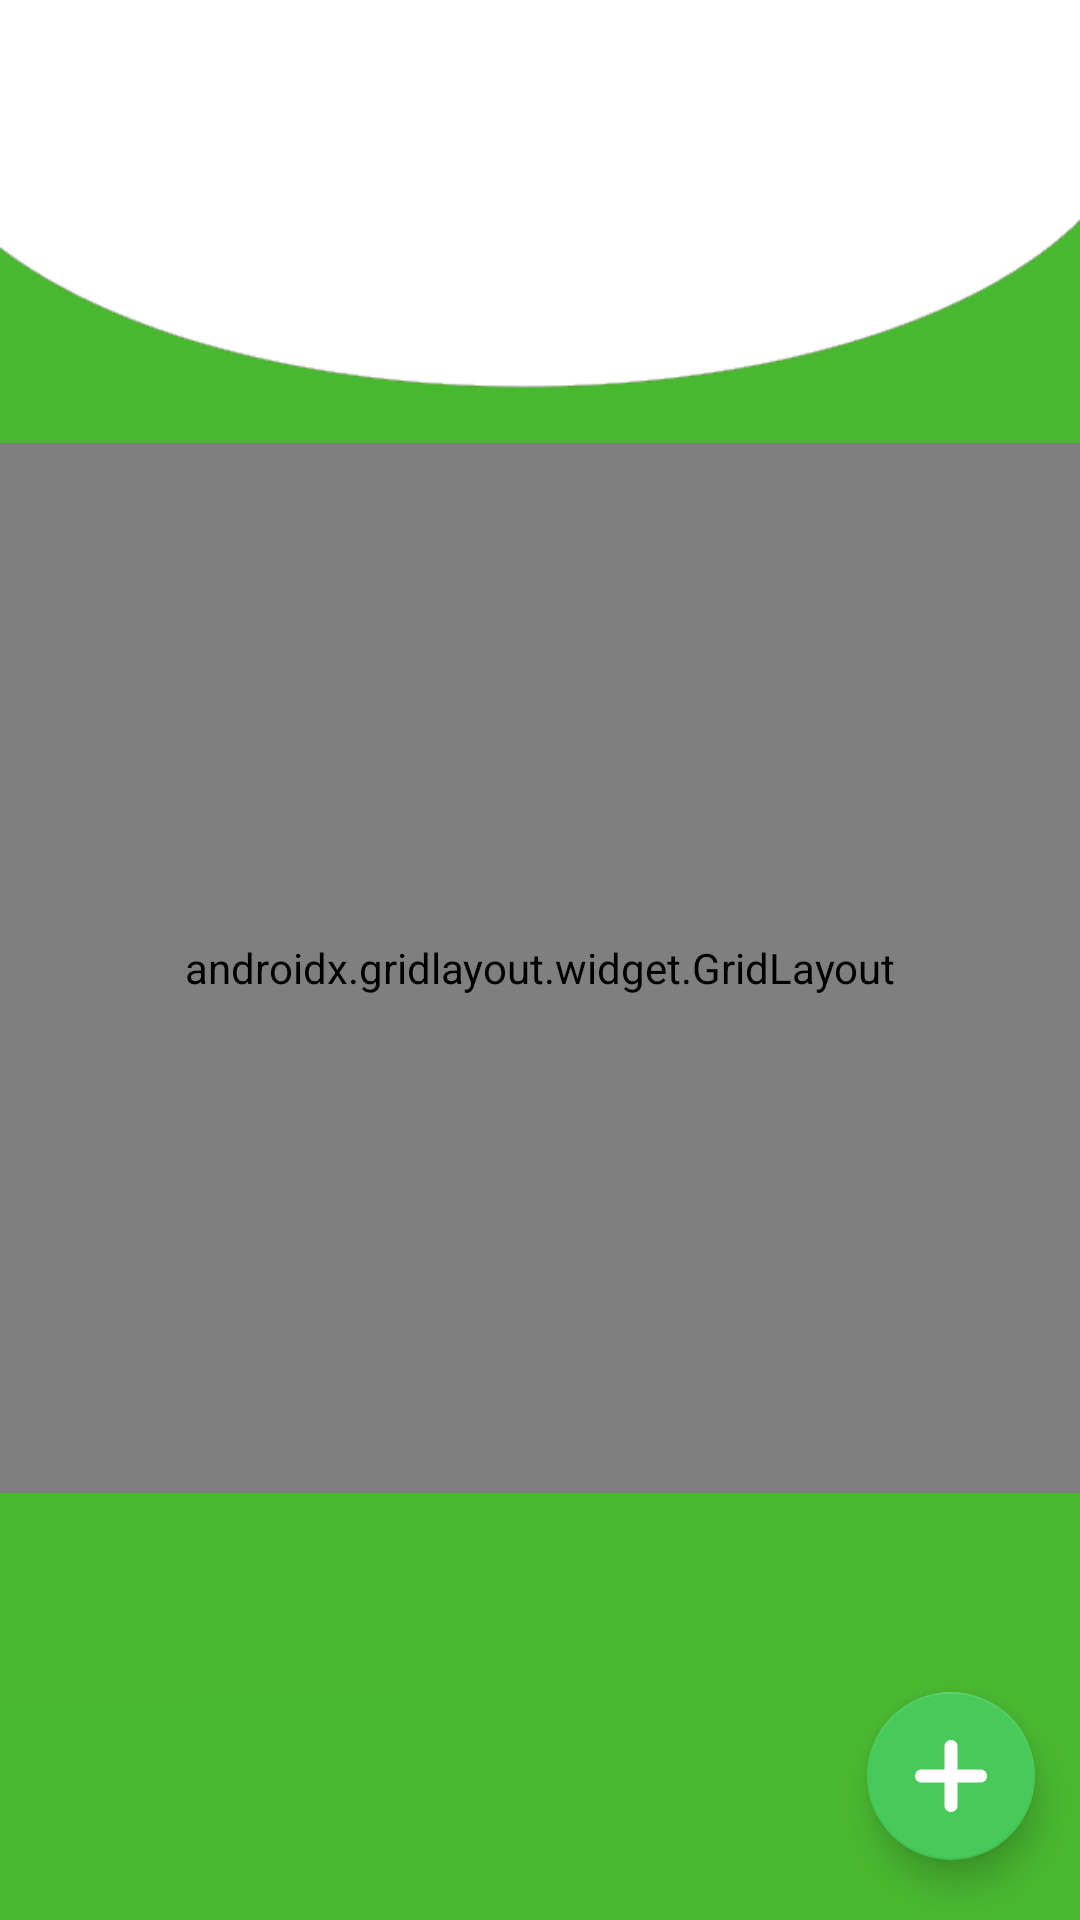

This screen was rendered from an Android layout file. Write that file and the resources it references.
<!-- AndroidManifest.xml: application theme Theme.Petograph -->
<!-- res/layout/fragment_checkup.xml -->
<?xml version="1.0" encoding="utf-8"?>
<androidx.constraintlayout.widget.ConstraintLayout xmlns:android="http://schemas.android.com/apk/res/android"
    xmlns:app="http://schemas.android.com/apk/res-auto"
    xmlns:tools="http://schemas.android.com/tools"
    android:id="@+id/checkup_fragment"
    android:layout_width="match_parent"
    android:layout_height="match_parent"
    android:background="@drawable/background"
    tools:context=".ui.checkup.CheckupFragment">

    <LinearLayout
        android:layout_width="match_parent"
        android:layout_height="350dp"
        android:layout_above="@+id/add_record_fab"
        android:layout_marginTop="200dp"
        android:layout_marginBottom="119dp"
        android:orientation="vertical"
        app:layout_constraintBottom_toTopOf="@+id/add_record_fab"
        app:layout_constraintEnd_toEndOf="parent"
        app:layout_constraintStart_toStartOf="parent"
        app:layout_constraintTop_toTopOf="parent">

        <androidx.gridlayout.widget.GridLayout
            android:id="@+id/grid_layout"
            android:layout_width="match_parent"
            android:layout_height="match_parent"
            app:columnCount="2"
            app:rowCount="3">

            <androidx.cardview.widget.CardView
                android:id="@+id/bmi_calculator"
                android:layout_width="wrap_content"
                android:layout_height="wrap_content"
                android:layout_margin="8dp"
                android:foreground="?android:attr/selectableItemBackground"
                app:cardCornerRadius="20dp"
                app:cardElevation="8dp"
                app:layout_column="0"
                app:layout_columnWeight="1"
                app:layout_gravity="fill"
                app:layout_row="0"
                app:layout_rowWeight="1">

                <LinearLayout
                    android:layout_width="wrap_content"
                    android:layout_height="wrap_content"
                    android:layout_gravity="center_vertical|center_horizontal"
                    android:gravity="center"
                    android:orientation="vertical">

                    <ImageView
                        android:layout_width="wrap_content"
                        android:layout_height="wrap_content"
                        android:layout_marginBottom="10dp"
                        android:contentDescription="@string/todo"
                        android:src="@drawable/ic_bmi_foreground" />

                    <TextView
                        android:layout_width="wrap_content"
                        android:layout_height="wrap_content"
                        android:text="@string/bmi_calculator"
                        android:textStyle="bold" />
                </LinearLayout>
            </androidx.cardview.widget.CardView>

            <androidx.cardview.widget.CardView
                android:id="@+id/pregnancy_age_monitor"
                android:layout_width="wrap_content"
                android:layout_height="wrap_content"
                android:layout_margin="8dp"
                android:foreground="?android:attr/selectableItemBackground"
                app:cardCornerRadius="20dp"
                app:cardElevation="8dp"
                app:layout_column="1"
                app:layout_columnWeight="1"
                app:layout_gravity="fill"
                app:layout_row="0"
                app:layout_rowWeight="1">

                <LinearLayout
                    android:layout_width="wrap_content"
                    android:layout_height="wrap_content"
                    android:layout_gravity="center_vertical|center_horizontal"
                    android:gravity="center"
                    android:orientation="vertical">

                    <ImageView
                        android:layout_width="wrap_content"
                        android:layout_height="wrap_content"
                        android:layout_marginTop="10dp"
                        android:contentDescription="@string/todo"
                        android:src="@drawable/ic_pregnancy_calendar_foreground" />

                    <TextView
                        android:layout_width="wrap_content"
                        android:layout_height="wrap_content"
                        android:text="@string/pregnancy_age_monitor"
                        android:textStyle="bold" />
                </LinearLayout>
            </androidx.cardview.widget.CardView>

            <androidx.cardview.widget.CardView
                android:id="@+id/menstrual_monitor"
                android:layout_width="wrap_content"
                android:layout_height="wrap_content"
                android:layout_margin="8dp"
                android:foreground="?android:attr/selectableItemBackground"
                app:cardCornerRadius="20dp"
                app:cardElevation="8dp"
                app:layout_column="0"
                app:layout_columnWeight="1"
                app:layout_gravity="fill"
                app:layout_row="1"
                app:layout_rowWeight="1">

                <LinearLayout
                    android:layout_width="wrap_content"
                    android:layout_height="wrap_content"
                    android:layout_gravity="center_vertical|center_horizontal"
                    android:gravity="center"
                    android:orientation="vertical">

                    <ImageView
                        android:layout_width="wrap_content"
                        android:layout_height="wrap_content"
                        android:layout_marginTop="10dp"
                        android:contentDescription="@string/todo"
                        android:src="@drawable/ic_menstrual_calendar_foreground" />

                    <TextView
                        android:layout_width="wrap_content"
                        android:layout_height="wrap_content"
                        android:text="@string/menstural_cycle_monitor"
                        android:textStyle="bold" />
                </LinearLayout>
            </androidx.cardview.widget.CardView>

            <androidx.cardview.widget.CardView
                android:id="@+id/add_record_cardview"
                android:layout_width="wrap_content"
                android:layout_height="wrap_content"
                android:layout_margin="8dp"
                android:foreground="?android:attr/selectableItemBackground"
                app:cardCornerRadius="20dp"
                app:cardElevation="8dp"
                app:layout_column="1"
                app:layout_columnWeight="1"
                app:layout_gravity="fill"
                app:layout_row="1"
                app:layout_rowWeight="1">

                <LinearLayout
                    android:layout_width="wrap_content"
                    android:layout_height="wrap_content"
                    android:layout_gravity="center_vertical|center_horizontal"
                    android:gravity="center"
                    android:orientation="vertical">

                    <ImageView
                        android:layout_width="wrap_content"
                        android:layout_height="wrap_content"
                        android:layout_marginTop="10dp"
                        android:contentDescription="@string/todo"
                        android:src="@drawable/ic_doctor_foreground" />

                    <TextView
                        android:layout_width="wrap_content"
                        android:layout_height="wrap_content"
                        android:text="@string/pre_eclampsia_management"
                        android:textStyle="bold" />
                </LinearLayout>
            </androidx.cardview.widget.CardView>
        </androidx.gridlayout.widget.GridLayout>
    </LinearLayout>

    <com.google.android.material.floatingactionbutton.FloatingActionButton
        android:id="@+id/add_record_fab"
        android:layout_width="wrap_content"
        android:layout_height="wrap_content"
        android:layout_alignParentEnd="true"
        android:layout_alignParentBottom="true"
        android:layout_marginEnd="15dp"
        android:layout_marginBottom="20dp"
        android:clickable="true"
        android:backgroundTint="@color/app_green"
        app:backgroundTint="@color/app_green"
        android:contentDescription="@string/fab_transformation_scrim_behavior"
        android:focusable="true"
        android:src="@drawable/ic_fab_plus"
        app:elevation="7dp"
        app:hoveredFocusedTranslationZ="3dp"
        app:layout_constraintBottom_toBottomOf="parent"
        app:layout_constraintEnd_toEndOf="parent"
        app:pressedTranslationZ="8dp"
        app:tint="@android:color/white"
        tools:ignore="ImageContrastCheck" />

</androidx.constraintlayout.widget.ConstraintLayout>
<!-- resources referenced by this layout -->
<resources>
  <color name="app_green">#47CA59</color>
  <!-- drawable background: jpg bitmap (drawable, 28565 bytes) -->
  <!-- drawable ic_bmi_foreground: vector/xml drawable (drawable, 2148 chars, omitted) -->
  <!-- drawable ic_doctor_foreground (drawable) -->
  <vector xmlns:android="http://schemas.android.com/apk/res/android"
      android:width="108dp"
      android:height="108dp"
      android:viewportWidth="108"
      android:viewportHeight="108">
    <group android:scaleX="7"
        android:scaleY="7.2"
        android:translateX="0"
        android:translateY="0">
      <path
          android:fillColor="#AC7D8D"
          android:pathData="M5.5,7C4.119,7 3,5.881 3,4.5l0,0v-2C3,2.224 3.224,2 3.5,2H4c0.276,0 0.5,-0.224 0.5,-0.5S4.276,1 4,1H3.5C2.672,1 2,1.672 2,2.5v2c0.001,1.147 0.566,2.22 1.51,2.87l0,0C4.413,8.166 4.951,9.297 5,10.5C5,12.433 6.567,14 8.5,14s3.5,-1.567 3.5,-3.5V9.93c1.069,-0.276 1.713,-1.367 1.436,-2.437C13.16,6.424 12.069,5.781 11,6.057C9.931,6.333 9.287,7.424 9.564,8.493C9.745,9.198 10.295,9.748 11,9.93v0.57c0,1.381 -1.119,2.5 -2.5,2.5S6,11.881 6,10.5c0.051,-1.204 0.593,-2.336 1.5,-3.13l0,0C8.44,6.717 9.001,5.645 9,4.5v-2C9,1.672 8.328,1 7.5,1H7C6.724,1 6.5,1.224 6.5,1.5S6.724,2 7,2h0.5C7.776,2 8,2.224 8,2.5v2l0,0C8,5.881 6.881,7 5.5,7M11.5,9c-0.552,0 -1,-0.448 -1,-1s0.448,-1 1,-1s1,0.448 1,1S12.052,9 11.5,9z"/>
    </group>
  </vector>
  <!-- drawable ic_fab_plus (drawable) -->
  <vector xmlns:android="http://schemas.android.com/apk/res/android"
      android:width="24dp"
      android:height="24dp"
      android:viewportWidth="24"
      android:viewportHeight="24">
    <path
        android:fillColor="#FF000000"
        android:pathData="M21.815,9.809L14.184,9.809L14.184,2.185C14.184,0.978 13.21,0 12.003,0C10.796,0 9.823,0.978 9.823,2.186L9.823,9.815L2.187,9.815C0.98,9.815 -0.001,10.793 0,12C-0.001,12.603 0.243,13.156 0.638,13.551C1.033,13.947 1.579,14.197 2.182,14.197L9.823,14.197L9.823,21.815C9.823,22.419 10.062,22.966 10.458,23.36C10.853,23.755 11.397,24 12.001,24C13.207,24 14.184,23.022 14.184,21.815L14.184,14.197L21.815,14.197C23.022,14.197 24,13.21 24,12.003C23.999,10.797 23.021,9.809 21.815,9.809Z"/>
  </vector>
  <!-- drawable ic_menstrual_calendar_foreground: vector/xml drawable (drawable, 4280 chars, omitted) -->
  <!-- drawable ic_pregnancy_calendar_foreground: vector/xml drawable (drawable, 2457 chars, omitted) -->
  <string name="bmi_calculator">BMI Calculator</string>
  <string name="menstural_cycle_monitor">Menstural Cycle</string>
  <string name="pre_eclampsia_management">Add Vitals</string>
  <string name="pregnancy_age_monitor">Pregnancy Age</string>
  <string name="todo">TODO</string>
  <style name="Theme.Petograph" parent="Theme.MaterialComponents.DayNight.NoActionBar">
          
          <item name="colorPrimary">@color/green_500</item>
          <item name="colorPrimaryVariant">@color/green_700</item>
          <item name="colorOnPrimary">@color/white</item>
          
          <item name="colorSecondary">@color/green_500</item>
          <item name="colorSecondaryVariant">@color/blue_700</item>
          <item name="colorOnSecondary">@color/white</item>
          
          <item name="android:statusBarColor">@color/status_bar</item>
          
          <item name="drawerArrowStyle">@style/WhiteDrawerIconStyle</item>
      </style>
  <color name="green_500">#094712</color>
  <color name="green_700">#47CA59</color>
  <color name="white">#FFFFFFFF</color>
  <color name="blue_700">#006AB9</color>
  <color name="status_bar">#74F185</color>
  <style name="WhiteDrawerIconStyle" parent="Widget.AppCompat.DrawerArrowToggle">
          <item name="spinBars">true</item>
          <item name="color">@android:color/white</item>
      </style>
</resources>
